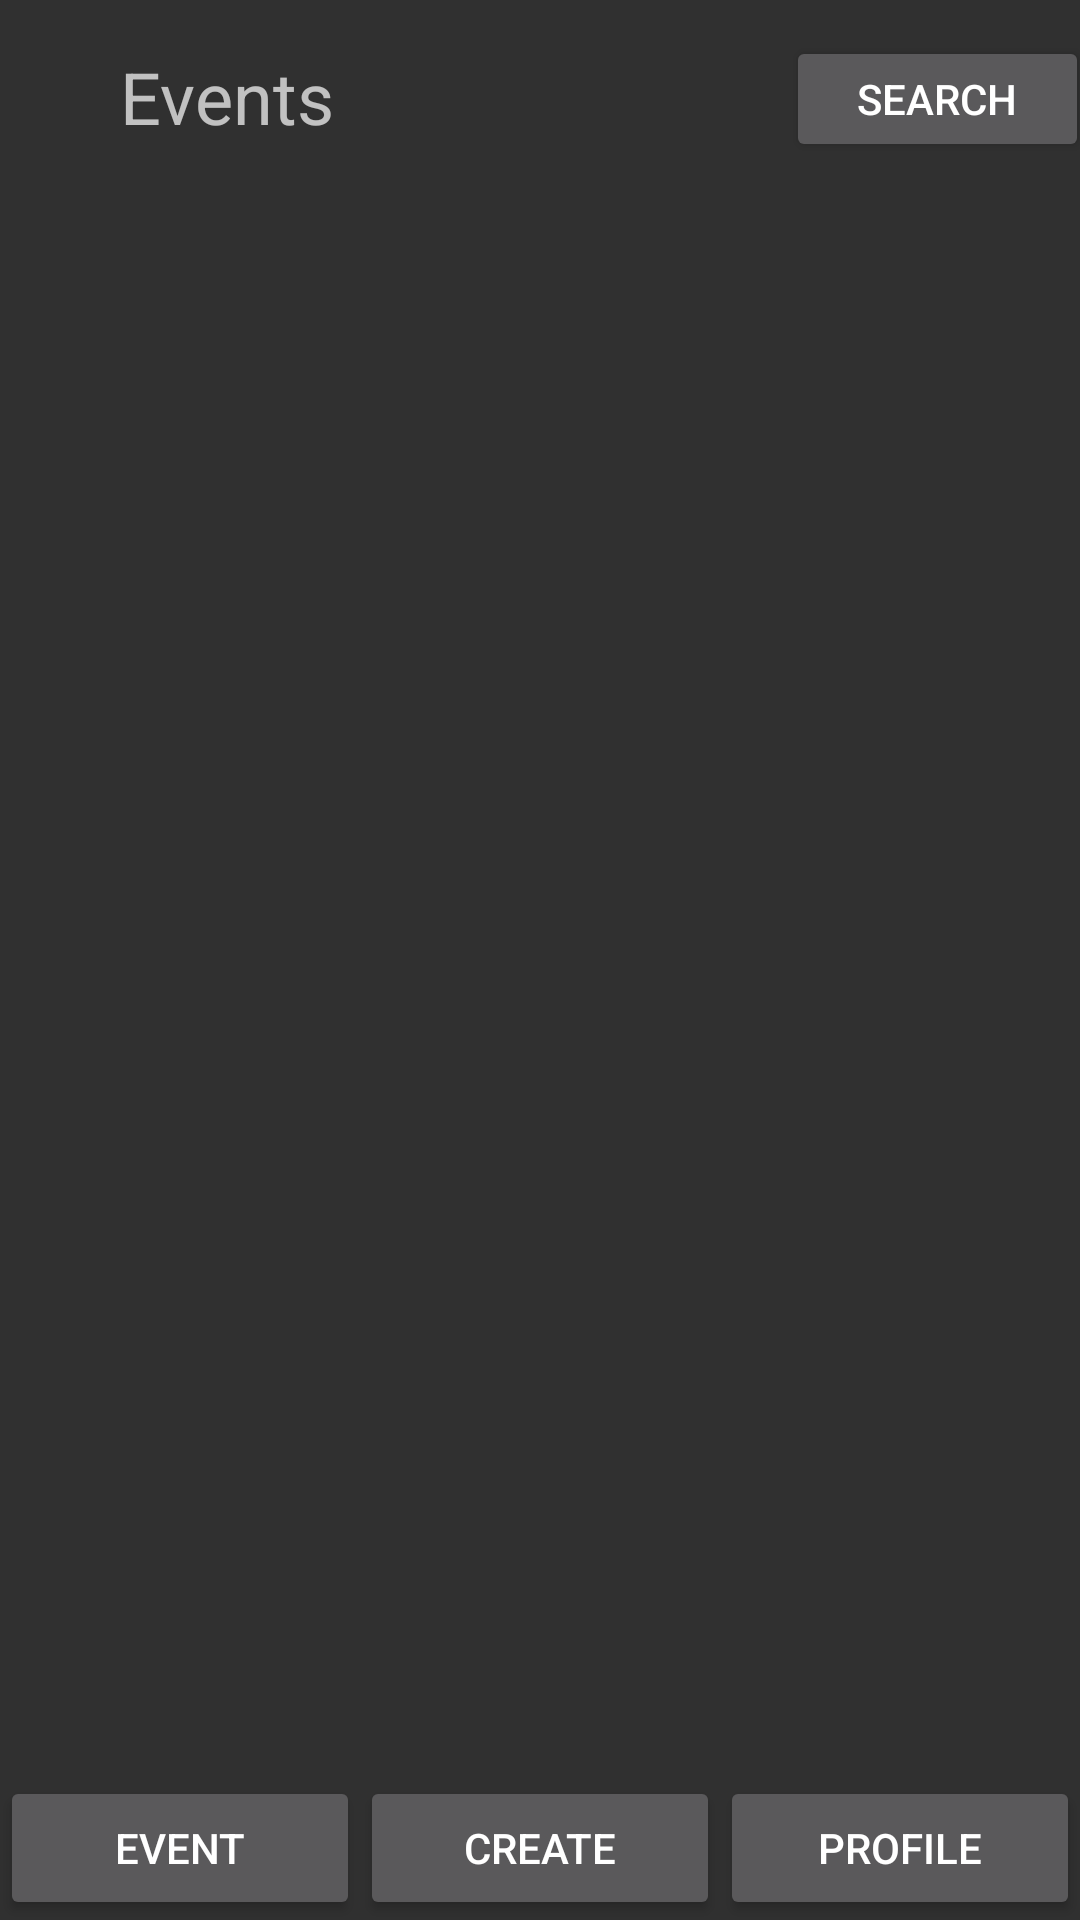

This screen was rendered from an Android layout file. Write that file and the resources it references.
<!-- AndroidManifest.xml: application theme Theme.AppCompat -->
<!-- res/layout/activity_event_page.xml -->
<?xml version="1.0" encoding="utf-8"?>
<androidx.constraintlayout.widget.ConstraintLayout xmlns:android="http://schemas.android.com/apk/res/android"
    xmlns:app="http://schemas.android.com/apk/res-auto"
    xmlns:tools="http://schemas.android.com/tools"
    android:layout_width="match_parent"
    android:layout_height="match_parent"
    tools:context=".EventPageActivity">

    

    

    
    <TextView
        android:id="@+id/title"
        android:layout_width="134dp"
        android:layout_height="38dp"
        android:layout_marginStart="40dp"
        android:layout_marginTop="16dp"
        android:text="Events"
        android:textSize="24sp"
        app:layout_constraintStart_toStartOf="parent"
        app:layout_constraintTop_toTopOf="parent" />

    <Button
        android:id="@+id/searchButton"
        android:layout_width="101dp"
        android:layout_height="42dp"
        android:layout_marginStart="88dp"
        android:text="Search"
        app:layout_constraintBottom_toBottomOf="@+id/title"
        app:layout_constraintStart_toEndOf="@+id/title"
        app:layout_constraintTop_toTopOf="@+id/title"
        app:layout_constraintVertical_bias="1.0" />

    <ListView
        android:id="@+id/eventList"
        android:layout_width="0dp"
        android:layout_height="0dp"
        android:divider="@android:color/darker_gray"
        android:dividerHeight="4dp"
        app:layout_constraintTop_toBottomOf="@+id/title"
        app:layout_constraintBottom_toTopOf="@+id/buttonEvent"
        app:layout_constraintStart_toStartOf="parent"
        app:layout_constraintEnd_toEndOf="parent" />

    
    <Button
        android:id="@+id/buttonEvent"
        android:layout_width="0dp"
        android:layout_height="wrap_content"
        android:text="Event"
        app:layout_constraintBottom_toBottomOf="parent"
        app:layout_constraintStart_toStartOf="parent"
        app:layout_constraintEnd_toStartOf="@+id/buttonCreateEvent"
        app:layout_constraintHorizontal_weight="1" />

    <Button
        android:id="@+id/buttonCreateEvent"
        android:layout_width="0dp"
        android:layout_height="wrap_content"
        android:text="Create"
        app:layout_constraintBottom_toBottomOf="parent"
        app:layout_constraintStart_toEndOf="@+id/buttonEvent"
        app:layout_constraintEnd_toStartOf="@+id/buttonProfile"
        app:layout_constraintHorizontal_weight="1" />

    <Button
        android:id="@+id/buttonProfile"
        android:layout_width="0dp"
        android:layout_height="wrap_content"
        android:text="Profile"
        app:layout_constraintBottom_toBottomOf="parent"
        app:layout_constraintEnd_toEndOf="parent"
        app:layout_constraintStart_toEndOf="@+id/buttonCreateEvent"
        app:layout_constraintHorizontal_weight="1" />

</androidx.constraintlayout.widget.ConstraintLayout>
<!-- resources referenced by this layout -->
<resources>

</resources>
